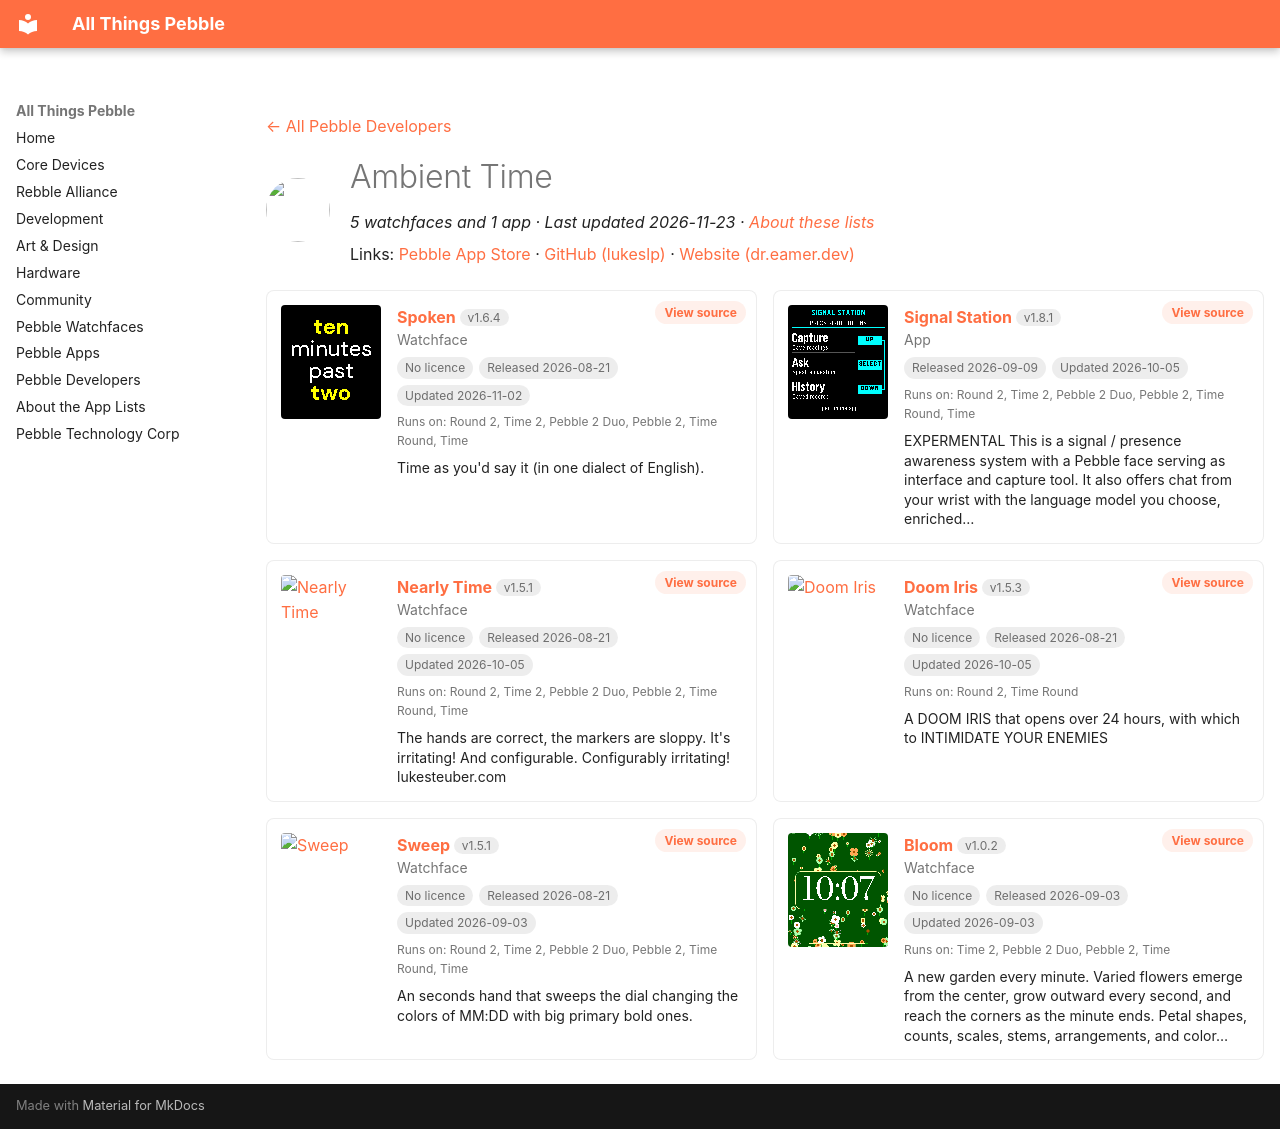

repository: saltedlolly/all-things-pebble · page: developers/ambient-time.html · generator: mkdocs

---
title: "Ambient Time"
hide:
  - toc
---

<!-- Generated by scripts/update_app_directory.py: do not edit by hand -->
[← All Pebble Developers](../developers.md)

<div class="dev-header" markdown>
<img class="dev-avatar" src="https://github.com/lukeslp.png?size=128" alt="" width="64" height="64" loading="lazy" onerror="this.remove()">
<div class="dev-intro" markdown>

# Ambient Time

*5 watchfaces and 1 app · Last updated 2026-11-23 · [About these lists](../about-app-lists.md)*

Links: [Pebble App Store](https://apps.repebble.com/apps/dev/ambient-time_3a9986a63073f9f293be7e14) · [GitHub (lukeslp)](https://github.com/lukeslp) · [Website (dr.eamer.dev)](https://dr.eamer.dev/downloads/apps/signal-station/)

</div>
</div>

<div class="dev-controls" data-search-exclude hidden>
<div class="dev-filter" role="group" aria-label="Show"><button type="button" data-filter="all" aria-pressed="true">All <span>6</span></button><button type="button" data-filter="watchface" aria-pressed="false">Watchfaces <span>5</span></button><button type="button" data-filter="watchapp" aria-pressed="false">Apps <span>1</span></button></div>
<label class="dev-sort">Sort by <select><option value="updated">Recently updated</option><option value="released">Newest release</option><option value="title">A–Z</option></select></label>
</div>

<div class="app-grid dev-apps" data-search-exclude>
<div class="app-card" data-type="watchface" data-title="spoken" data-released="2026-08-21" data-updated="2026-11-02">
<a class="app-shot" href="https://apps.repebble.com/2be0eb38718d40fe892053f0" data-search-exclude><img src="../images/apps/2be0eb38718d40fe892053f0.png" alt="Spoken" loading="lazy"></a>
<div class="app-info">
<h2 class="app-name" id="app-2be0eb38718d40fe892053f0"><a href="https://apps.repebble.com/2be0eb38718d40fe892053f0">Spoken</a> <span class="app-version" title="Latest version" data-search-exclude>v1.6.4</span></h2>
<a class="app-source" href="https://github.com/lukeslp/pebble-spoken" title="Source code" data-search-exclude>View source</a>
<div class="app-dev">Watchface</div>
<div class="app-tags" data-search-exclude><span class="app-licence app-licence--none" title="Licence">No licence</span> <span title="First published in the app store">Released 2026-08-21</span> <span title="Latest release in the app store">Updated 2026-11-02</span></div>
<div class="app-watches" title="Supported watches" data-search-exclude>Runs on: Round 2, Time 2, Pebble 2 Duo, Pebble 2, Time Round, Time</div>
<p class="app-desc">Time as you&#x27;d say it (in one dialect of English).</p>
</div>
</div>
<div class="app-card" data-type="watchapp" data-title="signal station" data-released="2026-09-09" data-updated="2026-10-05">
<a class="app-shot" href="https://apps.repebble.com/37360ca4d9764881bd1d6f4d" data-search-exclude><img src="../images/apps/37360ca4d9764881bd1d6f4d.png" alt="Signal Station" loading="lazy"></a>
<div class="app-info">
<h2 class="app-name" id="app-37360ca4d9764881bd1d6f4d"><a href="https://apps.repebble.com/37360ca4d9764881bd1d6f4d">Signal Station</a> <span class="app-version" title="Latest version" data-search-exclude>v1.8.1</span></h2>
<a class="app-source" href="https://dr.eamer.dev/downloads/apps/signal-station/#source" title="Source code" data-search-exclude>View source</a>
<div class="app-dev">App</div>
<div class="app-tags" data-search-exclude><span title="First published in the app store">Released 2026-09-09</span> <span title="Latest release in the app store">Updated 2026-10-05</span></div>
<div class="app-watches" title="Supported watches" data-search-exclude>Runs on: Round 2, Time 2, Pebble 2 Duo, Pebble 2, Time Round, Time</div>
<p class="app-desc">EXPERMENTAL This is a signal / presence awareness system with a Pebble face serving as interface and capture tool. It also offers chat from your wrist with the language model you choose, enriched…</p>
</div>
</div>
<div class="app-card" data-type="watchface" data-title="nearly time" data-released="2026-08-21" data-updated="2026-10-05">
<a class="app-shot" href="https://apps.repebble.com/ec086ce0bfe44c8abc0fed57" data-search-exclude><img src="../images/apps/ec086ce0bfe44c8abc0fed57.png" alt="Nearly Time" loading="lazy"></a>
<div class="app-info">
<h2 class="app-name" id="app-ec086ce0bfe44c8abc0fed57"><a href="https://apps.repebble.com/ec086ce0bfe44c8abc0fed57">Nearly Time</a> <span class="app-version" title="Latest version" data-search-exclude>v1.5.1</span></h2>
<a class="app-source" href="https://github.com/lukeslp/pebble-anti-grid" title="Source code" data-search-exclude>View source</a>
<div class="app-dev">Watchface</div>
<div class="app-tags" data-search-exclude><span class="app-licence app-licence--none" title="Licence">No licence</span> <span title="First published in the app store">Released 2026-08-21</span> <span title="Latest release in the app store">Updated 2026-10-05</span></div>
<div class="app-watches" title="Supported watches" data-search-exclude>Runs on: Round 2, Time 2, Pebble 2 Duo, Pebble 2, Time Round, Time</div>
<p class="app-desc">The hands are correct, the markers are sloppy. It&#x27;s irritating! And configurable. Configurably irritating! lukesteuber.com</p>
</div>
</div>
<div class="app-card" data-type="watchface" data-title="doom iris" data-released="2026-08-21" data-updated="2026-10-05">
<a class="app-shot" href="https://apps.repebble.com/ecd9036b7d7d465fb9c6c701" data-search-exclude><img src="../images/apps/ecd9036b7d7d465fb9c6c701.png" alt="Doom Iris" loading="lazy"></a>
<div class="app-info">
<h2 class="app-name" id="app-ecd9036b7d7d465fb9c6c701"><a href="https://apps.repebble.com/ecd9036b7d7d465fb9c6c701">Doom Iris</a> <span class="app-version" title="Latest version" data-search-exclude>v1.5.3</span></h2>
<a class="app-source" href="https://github.com/lukeslp/pebble-doom-iris" title="Source code" data-search-exclude>View source</a>
<div class="app-dev">Watchface</div>
<div class="app-tags" data-search-exclude><span class="app-licence app-licence--none" title="Licence">No licence</span> <span title="First published in the app store">Released 2026-08-21</span> <span title="Latest release in the app store">Updated 2026-10-05</span></div>
<div class="app-watches" title="Supported watches" data-search-exclude>Runs on: Round 2, Time Round</div>
<p class="app-desc">A DOOM IRIS that opens over 24 hours, with which to INTIMIDATE YOUR ENEMIES</p>
</div>
</div>
<div class="app-card" data-type="watchface" data-title="sweep" data-released="2026-08-21" data-updated="2026-09-03">
<a class="app-shot" href="https://apps.repebble.com/c3973155098047dfb77eed7d" data-search-exclude><img src="../images/apps/c3973155098047dfb77eed7d.png" alt="Sweep" loading="lazy"></a>
<div class="app-info">
<h2 class="app-name" id="app-c3973155098047dfb77eed7d"><a href="https://apps.repebble.com/c3973155098047dfb77eed7d">Sweep</a> <span class="app-version" title="Latest version" data-search-exclude>v1.5.1</span></h2>
<a class="app-source" href="https://github.com/lukeslp/pebble-sweep" title="Source code" data-search-exclude>View source</a>
<div class="app-dev">Watchface</div>
<div class="app-tags" data-search-exclude><span class="app-licence app-licence--none" title="Licence">No licence</span> <span title="First published in the app store">Released 2026-08-21</span> <span title="Latest release in the app store">Updated 2026-09-03</span></div>
<div class="app-watches" title="Supported watches" data-search-exclude>Runs on: Round 2, Time 2, Pebble 2 Duo, Pebble 2, Time Round, Time</div>
<p class="app-desc">An seconds hand that sweeps the dial changing the colors of MM:DD with big primary bold ones.</p>
</div>
</div>
<div class="app-card" data-type="watchface" data-title="bloom" data-released="2026-09-03" data-updated="2026-09-03">
<a class="app-shot" href="https://apps.repebble.com/0b25bf6379bd4e7195381b4a" data-search-exclude><img src="../images/apps/0b25bf6379bd4e7195381b4a.gif" alt="Bloom" loading="lazy"></a>
<div class="app-info">
<h2 class="app-name" id="app-0b25bf6379bd4e7195381b4a"><a href="https://apps.repebble.com/0b25bf6379bd4e7195381b4a">Bloom</a> <span class="app-version" title="Latest version" data-search-exclude>v1.0.2</span></h2>
<a class="app-source" href="https://github.com/lukeslp/pebble-bloom-digits" title="Source code" data-search-exclude>View source</a>
<div class="app-dev">Watchface</div>
<div class="app-tags" data-search-exclude><span class="app-licence app-licence--none" title="Licence">No licence</span> <span title="First published in the app store">Released 2026-09-03</span> <span title="Latest release in the app store">Updated 2026-09-03</span></div>
<div class="app-watches" title="Supported watches" data-search-exclude>Runs on: Time 2, Pebble 2 Duo, Pebble 2, Time</div>
<p class="app-desc">A new garden every minute. Varied flowers emerge from the center, grow outward every second, and reach the corners as the minute ends. Petal shapes, counts, scales, stems, arrangements, and color…</p>
</div>
</div>
</div>
